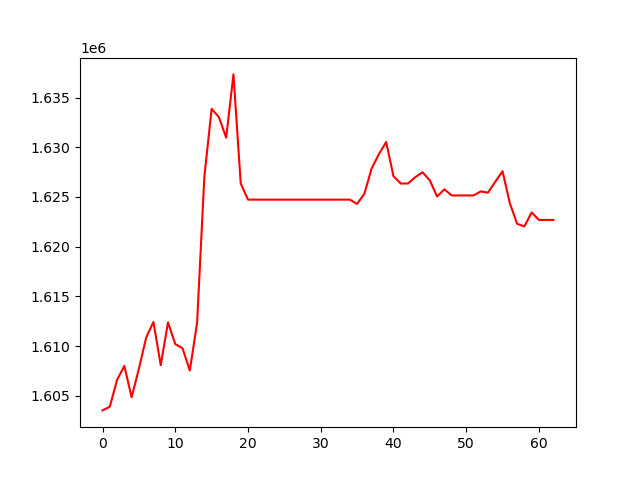

Source data for this figure (header and first rows):
, 0
0, 1603542
1, 1603915
2, 1606617
3, 1608011
4, 1604861
5, 1607734
6, 1610868
7, 1612430
8, 1608087
9, 1612388
10, 1610210
11, 1609783
12, 1607553
13, 1612336
14, 1627042
15, 1633862
16, 1633028
17, 1630962
18, 1637324
19, 1626360
20, 1624734
21, 1624734
22, 1624734
23, 1624734
24, 1624734
25, 1624734
26, 1624734
27, 1624734
28, 1624734
29, 1624734
30, 1624734
31, 1624734
32, 1624734
33, 1624734
34, 1624734
35, 1624299
36, 1625322
37, 1627863
38, 1629308
39, 1630524
40, 1627094
41, 1626354
42, 1626354
43, 1626991
44, 1627483
45, 1626672
46, 1625049
47, 1625770
48, 1625153
49, 1625153
50, 1625153
51, 1625153
52, 1625558
53, 1625434
54, 1626525
55, 1627591
56, 1624384
57, 1622303
58, 1622038
59, 1623443
... 3 more rows
